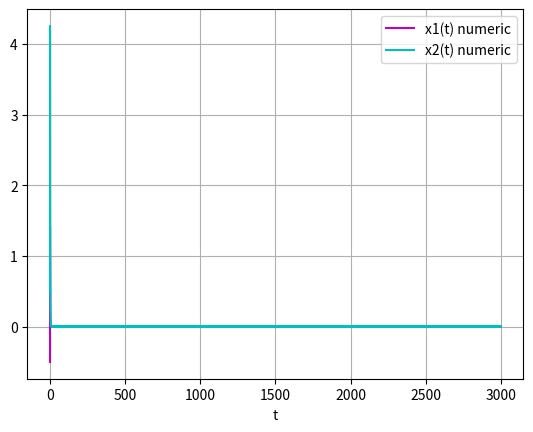

Source code (Python):
import matplotlib.pyplot as plt
import numpy as np
import math
from time import time

def sol_analitica(eigenvalues, eigenvectors, t):
    l1, l2 = eigenvalues
    v1, v2 = eigenvectors
    c1, c2 = 3/2, -2
    x1 = c1*v1[0]*math.exp(l1*t) + c2*v2[0]*math.exp(l2*t)
    x2 = c1*v1[1]*math.exp(l1*t) + c2*v2[1]*math.exp(l2*t)
    ans = [x1, x2]
    return ans

def f1(u, t):
    ans = u**2 - u**3
    return ans

def f2(u, t):
    x1, x2 = u
    dx1dt = -298*x1 + 99*x2
    dx2dt = -594*x1 + 197*x2
    ans = np.array([dx1dt, dx2dt], dtype=object)
    return ans

def adaptive_runge_kutta(A, C, B1, B2, f, u0, t0, tf, h0, e_min, e_max, h_min, h_max, max_iter):
    """
    Parameters:
    A, B1, B2, C = Butcher table
    u0 = Initial condition
    t0 = Initial time
    tf = Final time
    h0 = first step size
    e_min, e_max = range for error tolerance
    h_min, h_max = range for the step size
    """
    t_vector = [t0]
    u = [u0]#solution vector
    t = t0
    h = h0
    l = 0
    while t < tf - h and l < max_iter:
        k1 = h * f(u[-1], t)
        k2 = h * f(u[-1] + A[0][0] * k1, t + C[0] * h)
        k3 = h * f(u[-1] + A[1][0] * k1 + A[1][1] * k2, t + C[1] * h)
        k4 = h * f(u[-1] + A[2][0] * k1 + A[2][1] * k2 + A[2][2] * k3, t + C[2] * h)
        k5 = h * f(u[-1] + A[3][0] * k1 + A[3][1] * k2 + A[3][2] * k3 + A[3][3] * k4, t + C[3] * h)
        k6 = h * f(u[-1] + A[4][0] * k1 + A[4][1] * k2 + A[4][2] * k3 + A[4][3] * k4 + A[4][4] * k5, t + C[4] * h )
        ks = [k1, k2, k3, k4, k5, k6]
        #Calculate the methods
        RK4 = u[-1] + B1[0] * k1 + B1[1] * k2 + B1[2] * k3 + B1[3] * k4 + B1[4] * k5
        RK5 = u[-1] + B2[0] * k1 + B2[1] * k2 + B2[2] * k3 + B2[3] * k4 + B2[4] * k5 + B2[5] * k6
        #Calculate local truncation error
        """sum = 0
        for i in range(6):
            sum += (B2[i]-B1[i])*ks[i]
        e = sum * h"""
        e = None
        if u0.size == 1: e = abs(RK4 - RK5)
        else: e = np.linalg.norm(np.subtract(RK4, RK5), 2)
        if e > e_max and h > h_min: h = h/2 #reject step
        else: #accept step
            t_vector.append(t)
            #store the better answer
            u.append(RK5)
            t += h
            l += 1
            if e < e_min: h = 2*h
        #keep h in the step size range
        if h < h_min: h = h_min
        elif h > h_max: h = h_max
    return u, t_vector

#Butcher table for Runge–Kutta–Fehlberg method
A = [np.array([1/4]),
    np.array([3/32, 9/32]),
    np.array([1932/2197, -7200/2197, 7296/2197]),
    np.array([439/216, -8, 3680/513, -845/4104]),
    np.array([-8/27, 2, -3544/2565, 1859/4104, -11/40])]
B1 = [25/216, 0, 1408/2565, 2197/4104, -1/5, 0]
B2 = [16/135, 0, 6656/12825, 28561/56430, -9/50, 2/55]
C = [1/4, 3/8, 12/13, 1, 1/2]

#First ODE
delta = 0.00005
t0 = 0
tf = 1/delta
u0 = np.array(delta) #initial value
e_min, e_max = 1*10**-4, 1*10**-3
h_min, h_max = 1*10**-3, 5
h0 = 0.1
max_iter = 100000
t1 = time()
u, t_vec = adaptive_runge_kutta(A, C, B1, B2, f1, u0, t0, tf, h0, e_min, e_max, h_min, h_max, max_iter)
t2 = time()
print("Execution Time {0}".format(t2 - t1))
plt.plot(t_vec, u, 'm', label=' x(t) numeric solution')
plt.legend()
plt.grid()
plt.xlabel('t')
plt.show()

#Second ODE
t0 = 0
tf = 3000
#Numeric Solution
u0 = np.array([-1/2, 1/2])
e_min, e_max = 1*10**-4, 1*10**-3
h_min, h_max = 1*10**-3, 5
h0 = 0.1
max_iter = 100000
t1 = time()
u, t_vec = adaptive_runge_kutta(A, C, B1, B2, f2, u0, t0, tf, h0, e_min, e_max, h_min, h_max, max_iter)
t2 = time()
print("Execution Time {0}".format(t2 - t1))
x1, x2 = [], []
for a in u:
    x1.append(a[0])
    x2.append(a[1])
plt.clf()
plt.plot(t_vec, x1, 'm', label='x1(t) numeric')
plt.plot(t_vec, x2, 'c', label='x2(t) numeric')
plt.legend()
plt.grid()
plt.xlabel('t')
plt.show()
